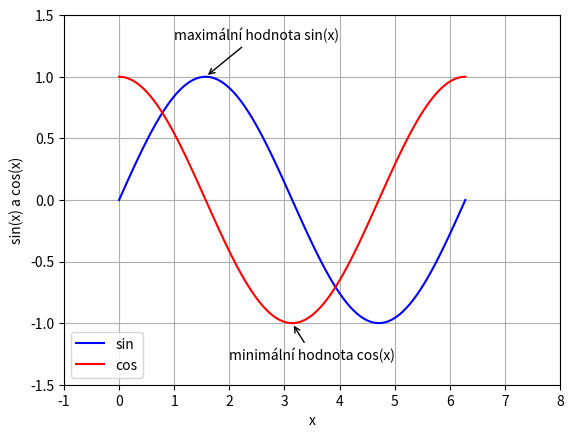

This chart was generated by the following Python code:
# - vykreslení průběhů funkcí sin a cos
# - nastavení mřížky
# - nastavení rozsahů na obou osách
# - přidání popisku přímo do grafu

import numpy as np
import matplotlib.pyplot as plt

# hodnoty na x-ové ose
x = np.linspace(0, 2 * np.pi, 100)

# hodnoty na y-ové ose: první funkce
y1 = np.sin(x)

# hodnoty na y-ové ose: druhá funkce
y2 = np.cos(x)

# vykreslit průběh obou funkcí
# se změnou stylu vykreslování
plt.plot(x, y1, "b-", label="sin")
plt.plot(x, y2, "r-", label="cos")

# přidání legendy
plt.legend(loc="lower left")

# nastavení rozsahů na obou osách
plt.axis([-1, 8, -1.5, 1.5])

# povolení zobrazení mřížky
plt.grid(True)

# popis os
plt.xlabel("x")
plt.ylabel("sin(x) a cos(x)")

# vložit první popisek do grafu
plt.annotate(
    "maximální hodnota sin(x)",
    xy=(np.pi / 2, 1.0),
    xytext=(1, 1.3),
    arrowprops=dict(arrowstyle="->"),
)

# vložit druhý popisek do grafu
plt.annotate(
    "minimální hodnota cos(x)",
    xy=(np.pi, -1.0),
    xytext=(2, -1.3),
    arrowprops=dict(arrowstyle="->"),
)

# zobrazení grafu
plt.show()
